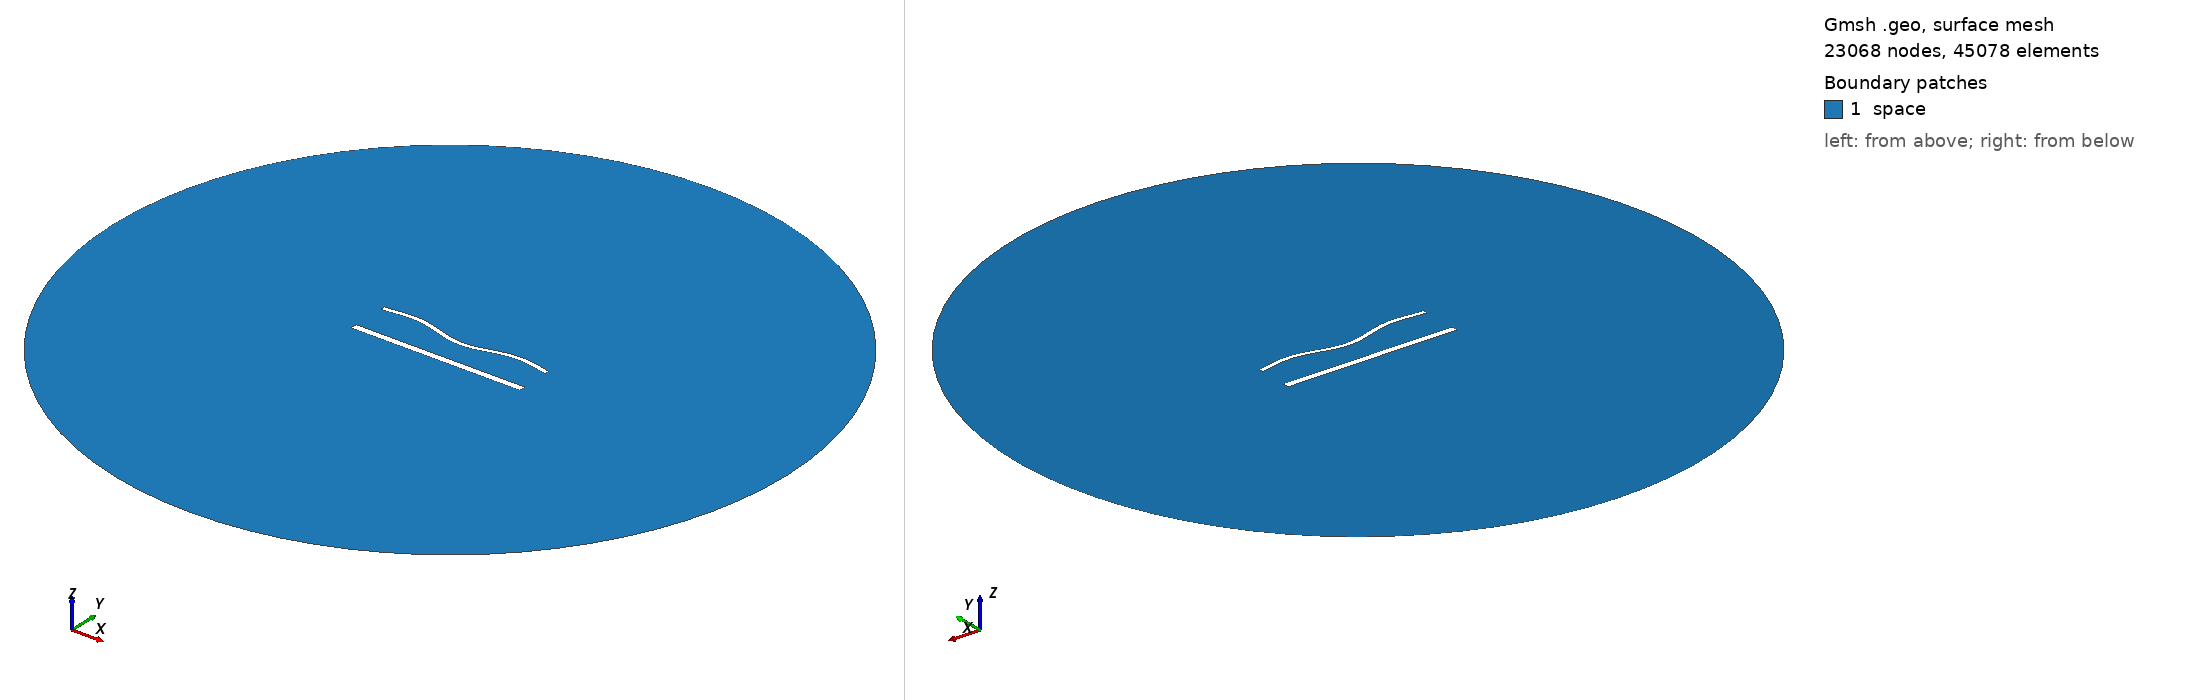

Gmsh geometry script, surface-meshed: 23068 nodes, 45078 surface elements. Boundary patches (legend numbers): 1 space. Left view from above one corner, right view from below the opposite corner. Legend entries are the model's physical surfaces. The drawing asked Gmsh for element sizes between 1% and 20% of the model's largest extent; the script's own settings can give other sizes.

=== 1707.geo (drawn) ===
//---------------------------------------
// Geometry kernel
//---------------------------------------

SetFactory("OpenCASCADE");



//---------------------------------------
// Parameters of the geometry
//---------------------------------------

// Overetch of the upper plate
overetch = 0.5;

// Distance between the plates
distance = 22.5;

// Discretization over the x axis (for the deformation)
nx = 50; 

// Length of the plate
L = 100 - overetch; 

// Number of modes
n = 4; 

// 1st mode coefficient
coeff(1) = -1.5;
beta(1) = 0.596864 * 3.1415926535 / L;

// 2nd mode coefficient
coeff(2) = -1.5;
beta(2) = 1.49418 * 3.1415926535 / L;

// 3rd mode coefficient
coeff(3) = 0.0;
beta(3) = 2.50025 * 3.1415926535 / L;

// 4th mode coefficient
coeff(4) = 1.5;
beta(4) = 3.49999 * 3.1415926535 / L;



//---------------------------------------
// Upper plate (deformed rectangle)
//---------------------------------------

// Coordiantes of the upper plate
xmin = -50;
xmax = 50 - overetch;

// Height of the upper plate
yheight = 4 - 2 * overetch;

// Indexes of the points
UpperID[] = {};
LowerID[] = {};
LeftID[] = {};
RightID[] = {};

// Point index
p = 1;

// Horizontal edges
For i In {1:nx}
    x = xmin + (i-1)*(xmax - xmin)/(nx-1);

    y_bottom = distance / 2 + overetch;
    For j In {1:n}
        C = (Cosh(beta(j)*L) + Cos(beta(j)*L)) / (Sinh(beta(j)*L) + Sin(beta(j)*L));
        y_bottom  = y_bottom + coeff(j) * (Cosh(beta(j)*(x+50)) - Cos(beta(j)*(x+50)) - C * (Sinh(beta(j)*(x+50)) - Sin(beta(j)*(x+50))));
    EndFor

    y_top = y_bottom + yheight;

    Point(p) = {x, y_top, 0, 1.0};
    UpperID[i] = p;
    p = p + 1;

    Point(p) = {x, y_bottom, 0, 1.0};
    LowerID[i] = p;
    p = p + 1;
EndFor

// Create point lists
UpperPts[] = {}; LowerPts[] = {};
For i In {1:nx}
  UpperPts[] += {UpperID[i]};
  LowerPts[] += {LowerID[i]};
EndFor

// Build splines
Spline(1) = {UpperPts[]};
Spline(2) = {LowerPts[]};
Line(3) = {LowerPts[nx-1], UpperPts[nx-1]};
Line(4) = {LowerPts[0], UpperPts[0]};

// Build the plane surface
Curve Loop(1) = {2, 3, -1, -4};
Plane Surface(1) = {1};



//---------------------------------------
// Lower plate (rectangle)
//---------------------------------------

// Vertices
Point(1001) = {-50, -distance/2, 0, 1.0};
Point(1002) = { 50, -distance/2, 0, 1.0};
Point(1003) = { 50,  -distance/2 + 4, 0, 1.0};
Point(1004) = {-50,  -distance/2 + 4, 0, 1.0};

// Edges
Line(5) = {1001, 1002};
Line(6) = {1002, 1003};
Line(7) = {1003, 1004};
Line(8) = {1004, 1001};

// Plane surface
Line Loop(2) = {5, 6, 7, 8};
Plane Surface(2) = {2}; 



//---------------------------------------
// Outer (fictious) boundary
//---------------------------------------

// Points
Point(1005) = {0, 0, 0};       // Center
Point(1006) = {200, 0, 0};     // Start point
Point(1007) = {0, 200, 0};     // 90 degrees
Point(1008) = {-200, 0, 0};    // 180 degrees
Point(1009) = {0, -200, 0};    // 270 degrees

// Circle arcs (each needs start, center, end)
Circle(9) = {1006, 1005, 1007};
Circle(10) = {1007, 1005, 1008};
Circle(11) = {1008, 1005, 1009};
Circle(12) = {1009, 1005, 1006};

// Plane surface for the entire domain
Curve Loop(3) = {9, 10, 11, 12};
Surface(3) = {3};

// Subtract the plates from the whole domain to obtain the actual domain where we want to solve the equations
BooleanDifference{ Surface{3}; Delete; }{ Surface{1}; Surface{2}; Delete; }




//---------------------------------------
// Transfinite Lines/Curves
//---------------------------------------

// Set the number of points on the boundaries
r = 6;
d = 0.15;

// Plates
Transfinite Curve {1} = 50*r/4 Using Progression 1;
Transfinite Line {2} = 50*r Using Progression 1;
Transfinite Curve {3, 4} = 2*r Using Progression 1+d;
Transfinite Line {5} = 50*r/4 Using Progression 1;
Transfinite Line {7} = 50*r Using Progression 1;
Transfinite Line {6} = 2*r Using Progression 1-d;
Transfinite Line {8} = 2*r Using Progression 1+d;

// Outer boundary
Transfinite Line {9, 10, 11, 12} = 20 Using Progression 1;



//---------------------------------------
// Physical groups
//---------------------------------------                

// Physical curves (boundaries)
Physical Line("force_segment", 10) = {2};
Physical Line("upper_plate", 11) = {1, 3, 4};
Physical Line("lower_plate", 12) = {5, 6, 7, 8};
Physical Line("boundary", 20) = {9, 10, 11, 12};

// Physical Surfaces
Physical Surface("space", 30) = {3};



//---------------------------------------
// 6. Generate the Mesh
//---------------------------------------

// 2D mesh generation
Mesh 2;
